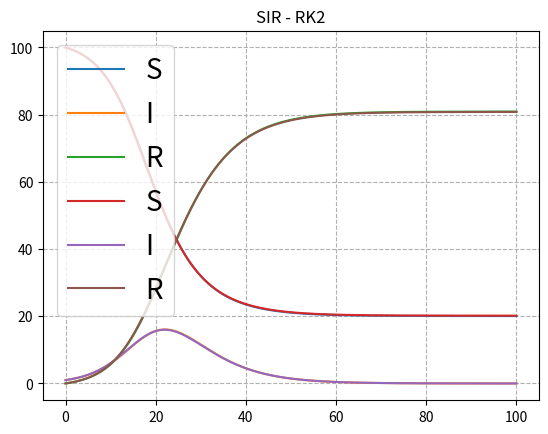

Reproduce this figure in Python.
# SIR model - OO approach

import numpy as np
import matplotlib.pyplot as plt

class SIR:
	''' This class defines the SIR model system.
	There are 2 parameters in this class defining the dynamics:

	Attributes:
		beta		transmission rate
		gamma		probability per unit time to become removed
	'''
	def __init__(self, beta, gamma):
		self.beta = beta
		self.gamma = gamma

	def __call__(self, x, t):
		y = np.zeros(len(x))
		N = np.sum(x)
		y[0] = -self.beta*x[0]*x[1]/N
		y[1] = self.beta*x[0]*x[1]/N - self.gamma*x[1]
		y[2] = self.gamma*x[1]

		return y

class ExEuler:
	'''This class defines the Explicit Euler scheme
	for numerical resolution of system of differential
	equations.
	'''
	def __init__(self, f):
		self.f = f

	def iterate(self, x0, t, dt):
		return x0+dt*self.f(x0,t)

class RK2:
	'''This class defines the 2nd order Runge-Kutta scheme
	for numerical resolution of system of differential
	equations.
	'''
	def __init__(self, f):
		self.f = f

	def iterate(self, x0, t, dt):
		return x0+dt*self.f(x0+dt/2*self.f(x0,t),t+dt/2)


class Integrator:
	'''This class defines the Integration  
	of a differential equation between ti and tf
	with N discretization steps and x0 as an initial condition

	'''
	def __init__(self, method, x0, ti, tf, N):
		self.x0 = x0
		self.ti = ti
		self.tf = tf
		self.dt = (tf - ti)/(N)

		self.F = method

	def getIntegrationTime(self):
		return np.arange(self.ti, self.tf+self.dt, self.dt)

	def integrate(self):
		x = np.array([self.x0])
		for t in np.arange(self.ti, self.tf, self.dt):
			x = np.append(x, [self.F.iterate(x[-1,:], t, self.dt)], axis=0)
		return x

def simplePlot(x,y,legend,xl,yl,title='',grid=False):
	plt.xlabel(xl)
	plt.ylabel(yl)
	plt.plot(x,y,label=legend)
	plt.legend(loc=2,prop={'size':20})
	
	if title != '':
		plt.title(title)

	if grid:
		plt.grid(linestyle='--')


x0 = np.array([100,1,0])
ti = 0
tf = 100
beta = 0.4
gamma = 0.2

N = 1000

runE = Integrator(ExEuler(SIR(beta, gamma)), x0, ti, tf, N)

time = runE.getIntegrationTime()
S = runE.integrate()[:,0]
I = runE.integrate()[:,1]
R = runE.integrate()[:,2]

runRK = Integrator(RK2(SIR(beta, gamma)), x0, ti, tf, N)

time = runRK.getIntegrationTime()
S_RK = runRK.integrate()[:,0]
I_RK = runRK.integrate()[:,1]
R_RK = runRK.integrate()[:,2]

simplePlot(time,S,'S','time','')
simplePlot(time,I,'I','','')
simplePlot(time,R,'R','','','SIR - Euler',grid=True)


plt.show()

simplePlot(time,S_RK,'S','time','')
simplePlot(time,I_RK,'I','','')
simplePlot(time,R_RK,'R','','','SIR - RK2',grid=True)

plt.show()